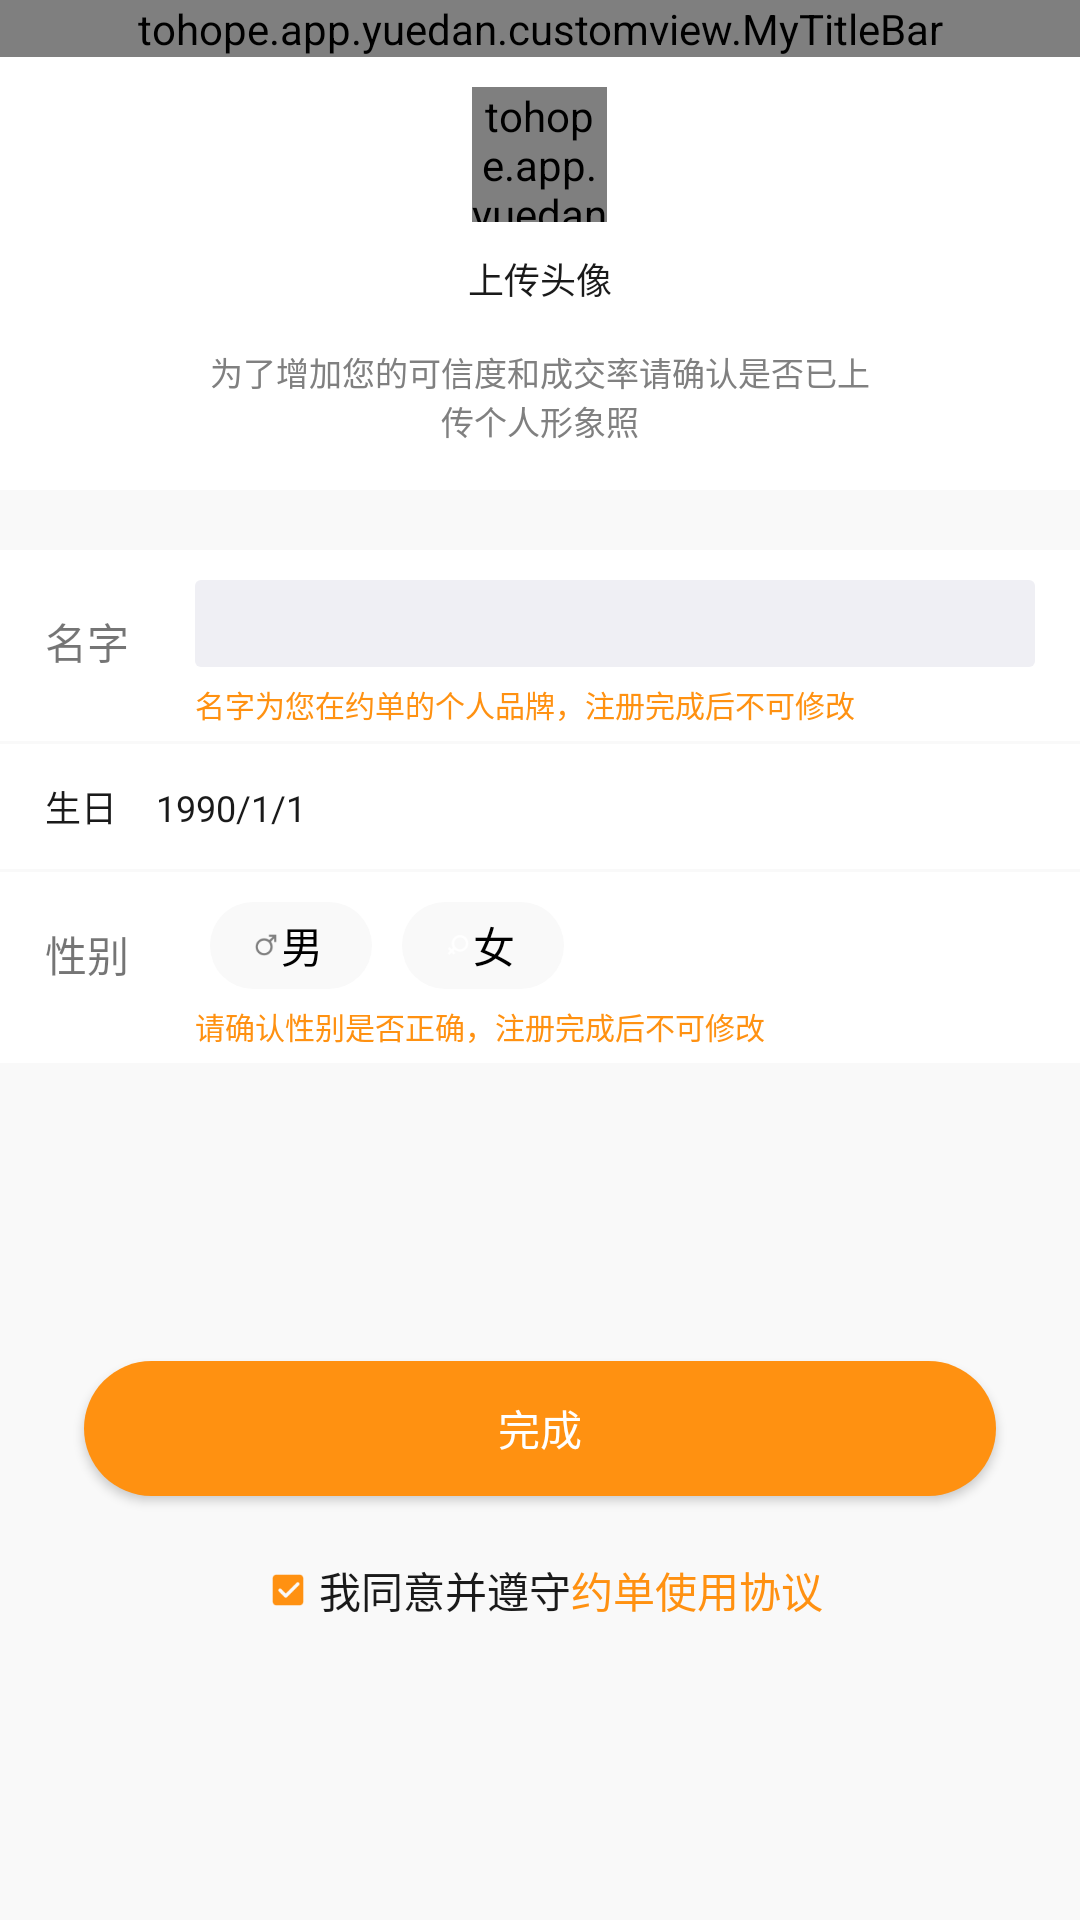

Layout XML and referenced resources for this Android screen:
<!-- AndroidManifest.xml: application theme AppTheme -->
<!-- res/layout/activity_information.xml -->
<?xml version="1.0" encoding="utf-8"?>
<LinearLayout xmlns:android="http://schemas.android.com/apk/res/android"
    xmlns:app="http://schemas.android.com/apk/res-auto"
    android:layout_width="match_parent"
    android:layout_height="match_parent"
    android:background="@color/bgGray"
    android:orientation="vertical">

    <tohope.app.yuedan.customview.MyTitleBar
        android:id="@+id/mt_Information_myTitle"
        android:layout_width="match_parent"
        android:layout_height="wrap_content"
        app:bg="@color/titleRed"
        app:textMid="@string/perfect_information" />

    <LinearLayout
        style="@style/Information_L"
        android:background="@color/white"
        android:gravity="center">

        <tohope.app.yuedan.customview.ImageViewPlus
            android:id="@+id/ivp_information_header"
            android:layout_width="@dimen/dimens_45"
            android:layout_height="@dimen/dimens_45"
            android:layout_marginTop="@dimen/dimens_10"
            android:src="@mipmap/header" />

        <TextView
            android:layout_width="wrap_content"
            android:layout_height="wrap_content"
            android:layout_marginTop="@dimen/dimens_10"
            android:text="@string/upload_avatar"
            android:textColor="@color/textBlack"
            android:textSize="@dimen/text12" />

        <TextView
            style="@style/Information_text"
            android:layout_marginTop="14dp"
            android:text="@string/image_describe_o" />

        <TextView
            style="@style/Information_text"
            android:layout_marginBottom="@dimen/dimens_15"
            android:text="@string/image_describe_t" />
    </LinearLayout>

    <LinearLayout
        style="@style/Information_L"
        android:layout_marginTop="20dp"
        android:background="@color/white">

        <LinearLayout style="@style/Information_T">

            <TextView
                android:layout_width="@dimen/dimens_50"
                android:layout_height="match_parent"
                android:paddingTop="@dimen/dimens_20"
                android:text="@string/name" />

            <LinearLayout
                android:layout_width="match_parent"
                android:layout_height="wrap_content"
                android:layout_marginTop="@dimen/dimens_10"
                android:orientation="vertical">


                <EditText
                    android:id="@+id/et_input_name"
                    android:layout_width="match_parent"
                    android:layout_height="@dimen/dimens_29"
                    android:layout_marginRight="@dimen/dimens_15"
                    android:background="@drawable/bg_input"
                    android:focusable="false"
                    android:paddingLeft="@dimen/dimens_5"
                    android:textColor="@color/textBlack"
                    android:textSize="@dimen/text11" />

                <TextView
                    android:layout_width="match_parent"
                    android:layout_height="wrap_content"
                    android:layout_marginBottom="@dimen/dimens_5"
                    android:layout_marginRight="@dimen/dimens_10"
                    android:layout_marginTop="@dimen/dimens_5"
                    android:layout_weight="1"
                    android:text="@string/name_describe"
                    android:textColor="@color/orange"
                    android:textSize="@dimen/dimens_10" />
            </LinearLayout>
        </LinearLayout>

        <View
            android:layout_width="match_parent"
            android:layout_height="@dimen/dimens_1"
            android:background="@color/bgGray"></View>

        <LinearLayout
            style="@style/Information_T"
            android:paddingLeft="@dimen/dimens_15">

            <TextView
                android:layout_width="wrap_content"
                android:layout_height="wrap_content"
                android:layout_marginBottom="@dimen/dimens_12"
                android:layout_marginTop="@dimen/dimens_12"
                android:text="@string/birthday"
                android:textColor="@color/textBlack"
                android:textSize="@dimen/text12" />

            <TextView
                android:id="@+id/tv_Information_birthday"
                android:layout_width="match_parent"
                android:layout_height="wrap_content"
                android:layout_marginBottom="@dimen/dimens_12"
                android:layout_marginLeft="@dimen/text13"
                android:layout_marginTop="@dimen/dimens_12"
                android:text="1990/1/1"
                android:textColor="@color/textBlack"
                android:textSize="@dimen/text12" />
        </LinearLayout>

        <View
            android:layout_width="match_parent"
            android:layout_height="@dimen/dimens_1"
            android:background="@color/bgGray"></View>

        <LinearLayout style="@style/Information_T">

            <TextView
                android:layout_width="@dimen/dimens_50"
                android:layout_height="match_parent"
                android:paddingTop="@dimen/dimens_17"
                android:text="@string/sex" />

            <LinearLayout
                android:layout_width="match_parent"
                android:layout_height="wrap_content"
                android:layout_marginTop="@dimen/dimens_10"
                android:orientation="vertical">

                <LinearLayout

                    android:layout_width="match_parent"
                    android:layout_height="@dimen/dimens_29"
                    android:layout_marginRight="@dimen/dimens_15"
                    android:paddingLeft="@dimen/dimens_5">

                    <CheckBox
                        android:id="@+id/cb_Informtion_man"
                        android:layout_width="@dimen/dimens_54"
                        android:layout_height="@dimen/dimens_29"
                        android:background="@drawable/sl_sex"
                        android:button="@null"
                        android:drawableLeft="@mipmap/mang"
                        android:drawablePadding="@dimen/dimens_f15"
                        android:gravity="center"
                        android:paddingLeft="@dimen/dimens_15"
                        android:text="@string/sman" />

                    <CheckBox
                        android:id="@+id/cb_Informtion_women"
                        android:layout_width="@dimen/dimens_54"
                        android:layout_height="@dimen/dimens_29"
                        android:layout_marginLeft="@dimen/dimens_10"
                        android:background="@drawable/sl_sex"
                        android:button="@null"
                        android:drawableLeft="@mipmap/womenw"
                        android:drawablePadding="@dimen/dimens_f15"
                        android:gravity="center"
                        android:paddingLeft="@dimen/dimens_15"
                        android:text="@string/swomen" />
                </LinearLayout>


                <TextView
                    android:layout_width="match_parent"
                    android:layout_height="wrap_content"
                    android:layout_marginBottom="@dimen/dimens_5"
                    android:layout_marginRight="@dimen/dimens_10"
                    android:layout_marginTop="@dimen/dimens_5"
                    android:layout_weight="1"
                    android:text="@string/sex_describe"
                    android:textColor="@color/orange"
                    android:textSize="@dimen/dimens_10" />
            </LinearLayout>
        </LinearLayout>
    </LinearLayout>

    <LinearLayout
        android:layout_width="match_parent"
        android:layout_height="match_parent"
        android:gravity="center"
        android:orientation="vertical">

        <Button
            android:id="@+id/bu_Information_Complete"
            android:layout_width="match_parent"
            android:layout_height="@dimen/dimens_45"
            android:layout_marginLeft="@dimen/dimens_28"
            android:layout_marginRight="@dimen/dimens_28"
            android:background="@drawable/bg_tvlogin"
            android:text="@string/complete"
            android:textColor="@color/white" />

        <LinearLayout
            android:layout_width="wrap_content"
            android:layout_height="wrap_content"
            android:layout_marginTop="@dimen/dimens_21"
            android:gravity="center"
            android:orientation="horizontal">

            <ImageView
                android:id="@+id/img_check"
                android:layout_width="wrap_content"
                android:layout_height="wrap_content"
                android:padding="@dimen/dimens_5"
                android:src="@mipmap/click" />

            <TextView
                android:layout_width="wrap_content"
                android:layout_height="wrap_content"
                android:text="@string/agree_comply"
                android:textColor="@color/textBlack" />

            <TextView
                android:id="@+id/tv_xieyi"
                android:layout_width="wrap_content"
                android:layout_height="wrap_content"
                android:text="@string/agreement"
                android:textColor="@color/orange" />
        </LinearLayout>
    </LinearLayout>
</LinearLayout>
<!-- resources referenced by this layout -->
<resources>
  <color name="bgGray">#f9f9f9</color>
  <color name="orange">#ff9111</color>
  <color name="textBlack">#1a1a1a</color>
  <color name="titleRed">#DF3031</color>
  <color name="white">#ffffff</color>
  <dimen name="dimens_1">1dp</dimen>
  <dimen name="dimens_10">10dp</dimen>
  <dimen name="dimens_12">12dp</dimen>
  <dimen name="dimens_15">15dp</dimen>
  <dimen name="dimens_17">17dp</dimen>
  <dimen name="dimens_20">20dp</dimen>
  <dimen name="dimens_21">21dp</dimen>
  <dimen name="dimens_28">28dp</dimen>
  <dimen name="dimens_29">29dp</dimen>
  <dimen name="dimens_45">45dp</dimen>
  <dimen name="dimens_5">5dp</dimen>
  <dimen name="dimens_50">50dp</dimen>
  <dimen name="dimens_54">54dp</dimen>
  <dimen name="dimens_f15">-15dp</dimen>
  <dimen name="text11">11sp</dimen>
  <dimen name="text12">12sp</dimen>
  <dimen name="text13">13sp</dimen>
  <!-- drawable bg_input (drawable) -->
  <?xml version="1.0" encoding="utf-8"?>
  <shape xmlns:android="http://schemas.android.com/apk/res/android">
      <size android:height="@dimen/dimens_22" android:width="@dimen/dimens_80" />
      <corners android:radius="@dimen/dimens_2"/>
      <solid android:color="@color/inputDarkGray"/>
  </shape>
  <!-- drawable bg_tvlogin (drawable) -->
  <?xml version="1.0" encoding="utf-8"?>
  <shape xmlns:android="http://schemas.android.com/apk/res/android">
  <size android:height="@dimen/dimens_45" android:width="@dimen/dimens_50" />
  <corners android:radius="@dimen/dimens_25"/>
  <solid android:color="@color/orange"/>
  </shape>
  <string name="agree_comply">我同意并遵守</string>
  <string name="agreement">约单使用协议</string>
  <string name="birthday">生日</string>
  <string name="complete">完成</string>
  <string name="image_describe_o">为了增加您的可信度和成交率请确认是否已上</string>
  <string name="image_describe_t">传个人形象照</string>
  <string name="name">名字</string>
  <string name="name_describe">名字为您在约单的个人品牌，注册完成后不可修改</string>
  <string name="perfect_information">完善资料</string>
  <string name="sex">性别</string>
  <string name="sex_describe">请确认性别是否正确，注册完成后不可修改</string>
  <string name="sman">男</string>
  <string name="swomen">女</string>
  <string name="upload_avatar">上传头像</string>
  <style name="Information_L">
          <item name="android:layout_width">match_parent</item>
          <item name="android:layout_height">wrap_content</item>
          <item name="android:orientation">vertical</item>
      </style>
  <style name="Information_T">
          <item name="android:layout_width">match_parent</item>
          <item name="android:layout_height">wrap_content</item>
          <item name="android:paddingLeft">@dimen/dimens_15</item>
          <item name="android:orientation">horizontal</item>
      </style>
  <style name="Information_text">
          <item name="android:layout_width">wrap_content</item>
          <item name="android:layout_height">wrap_content</item>
          <item name="android:textSize">@dimen/text11</item>
          <item name="android:textColor">@color/textDarkGray</item>
      </style>
  <style name="AppTheme" parent="Base.Theme.AppCompat.Light.DarkActionBar">
          
          <item name="colorPrimary">@color/colorPrimary</item>
          <item name="colorPrimaryDark">@color/colorPrimaryDark</item>
          <item name="colorAccent">@color/colorAccent</item>
  
      </style>
  <dimen name="dimens_22">22dp</dimen>
  <dimen name="dimens_80">80dp</dimen>
  <dimen name="dimens_2">2dp</dimen>
  <color name="inputDarkGray">#efeff4</color>
  <dimen name="dimens_25">25dp</dimen>
  <!-- drawable bg_sex_gray (drawable) -->
  <?xml version="1.0" encoding="utf-8"?>
  <shape xmlns:android="http://schemas.android.com/apk/res/android">
      <size android:height="@dimen/dimens_45" android:width="@dimen/dimens_50" />
      <corners android:radius="@dimen/dimens_25"/>
      <solid android:color="@color/bgGray"/>
  </shape>
  <color name="textDarkGray">#808080</color>
  <color name="colorPrimary">#3F51B5</color>
  <color name="colorPrimaryDark">#303F9F</color>
  <color name="colorAccent">#FF4081</color>
</resources>
